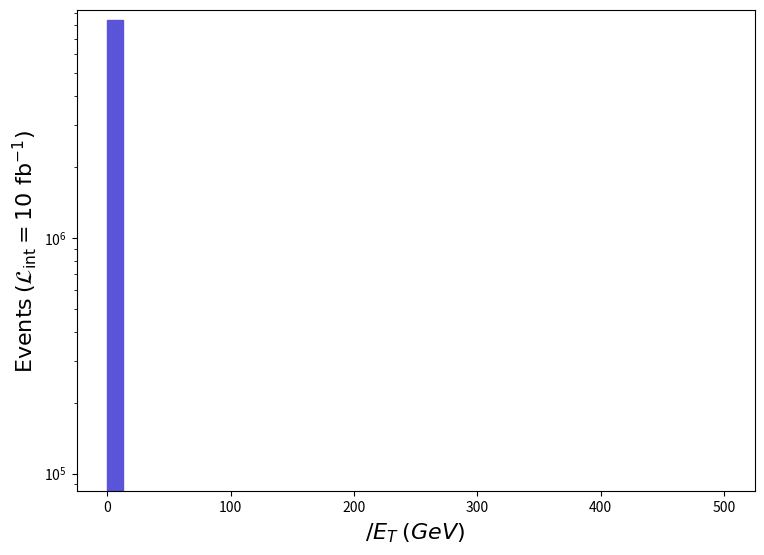

Here is the Python script that generated this plot: (Note: this script raises an exception after producing the figure.)
def selection_1():

    # Library import
    import numpy
    import matplotlib
    import matplotlib.pyplot   as plt
    import matplotlib.gridspec as gridspec

    # Library version
    matplotlib_version = matplotlib.__version__
    numpy_version      = numpy.__version__

    # Histo binning
    xBinning = numpy.linspace(0.0,500.0,41,endpoint=True)

    # Creating data sequence: middle of each bin
    xData = numpy.array([6.25,18.75,31.25,43.75,56.25,68.75,81.25,93.75,106.25,118.75,131.25,143.75,156.25,168.75,181.25,193.75,206.25,218.75,231.25,243.75,256.25,268.75,281.25,293.75,306.25,318.75,331.25,343.75,356.25,368.75,381.25,393.75,406.25,418.75,431.25,443.75,456.25,468.75,481.25,493.75])

    # Creating weights for histo: y2_MET_0
    y2_MET_0_weights = numpy.array([8422000.0,0.0,0.0,0.0,0.0,0.0,0.0,0.0,0.0,0.0,0.0,0.0,0.0,0.0,0.0,0.0,0.0,0.0,0.0,0.0,0.0,0.0,0.0,0.0,0.0,0.0,0.0,0.0,0.0,0.0,0.0,0.0,0.0,0.0,0.0,0.0,0.0,0.0,0.0,0.0])

    # Creating a new Canvas
    fig   = plt.figure(figsize=(8.75,6.25),dpi=80)
    frame = gridspec.GridSpec(1,1)
    pad   = fig.add_subplot(frame[0])

    # Creating a new Stack
    pad.hist(x=xData, bins=xBinning, weights=y2_MET_0_weights,\
             label="$run\_02$", histtype="stepfilled", rwidth=1.0,\
             color="#5954d8", edgecolor="#5954d8", linewidth=1, linestyle="solid",\
             bottom=None, cumulative=False, density=False, align="mid", orientation="vertical")


    # Axis
    plt.rc('text',usetex=False)
    plt.xlabel(r"$\slash{E}_{T}$ $(GeV)$ ",\
               fontsize=16,color="black")
    plt.ylabel(r"$\mathrm{Events}$ $(\mathcal{L}_{\mathrm{int}} = 10\ \mathrm{fb}^{-1})$ ",\
               fontsize=16,color="black")

    # Boundary of y-axis
    ymax=(y2_MET_0_weights).max()*1.1
    #ymin=0 # linear scale
    ymin=min([x for x in (y2_MET_0_weights) if x])/100. # log scale
    plt.gca().set_ylim(ymin,ymax)

    # Log/Linear scale for X-axis
    plt.gca().set_xscale("linear")
    #plt.gca().set_xscale("log",nonpositive="clip")

    # Log/Linear scale for Y-axis
    #plt.gca().set_yscale("linear")
    plt.gca().set_yscale("log",nonpositive="clip")

    # Saving the image
    plt.savefig('../../HTML/MadAnalysis5job_0/selection_1.png')

# Running!
if __name__ == '__main__':
    selection_1()
